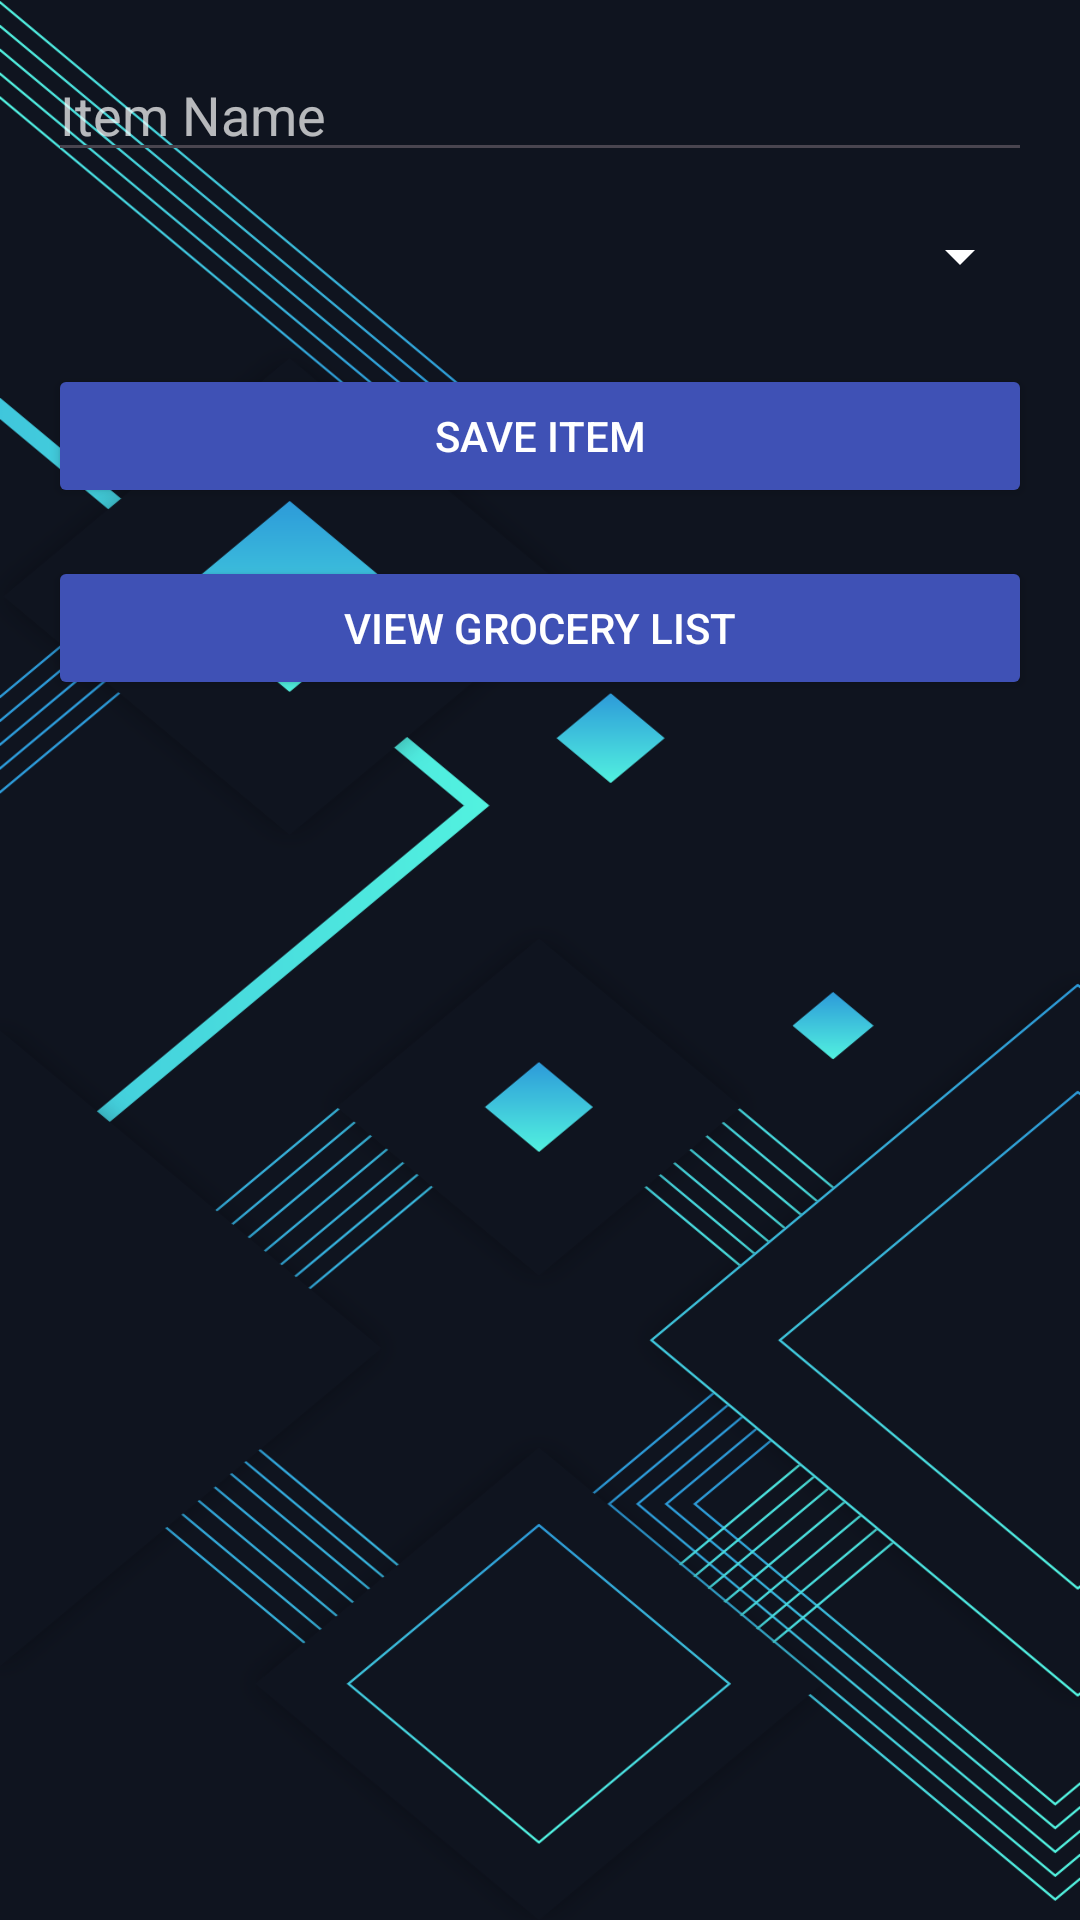

Layout XML and referenced resources for this Android screen:
<!-- AndroidManifest.xml: application theme Theme.EZList -->
<!-- res/layout/activity_grocery.xml -->
<?xml version="1.0" encoding="utf-8"?>
<ScrollView xmlns:android="http://schemas.android.com/apk/res/android"
    xmlns:app="http://schemas.android.com/apk/res-auto"
    xmlns:tools="http://schemas.android.com/tools"
    android:background="@drawable/background"
    android:layout_width="match_parent"
    android:layout_height="match_parent">

    <androidx.constraintlayout.widget.ConstraintLayout
        android:layout_width="match_parent"
        android:layout_height="wrap_content"
        android:padding="16dp">

        <EditText
            android:id="@+id/itemNameInput"
            android:layout_width="0dp"
            android:layout_height="wrap_content"
            android:hint="Item Name"
            android:textColor="#FFFFFF"
            android:textColorHint="#B3FFFFFF"
            app:layout_constraintTop_toTopOf="parent"
            app:layout_constraintStart_toStartOf="parent"
            app:layout_constraintEnd_toEndOf="parent" />

        <ListView
            android:id="@+id/searchResultsListView"
            android:layout_width="0dp"
            android:layout_height="200dp"
            android:visibility="gone"
            android:background="@color/black"
            android:divider="@android:color/darker_gray"
            android:dividerHeight="1dp"
            android:textColor="#FFFFFF"
            android:textSize="16sp"
            android:padding="8dp"
            android:elevation="10dp"
            app:layout_constraintTop_toBottomOf="@id/itemNameInput"
            app:layout_constraintStart_toStartOf="parent"
            app:layout_constraintEnd_toEndOf="parent"
            tools:ignore="MissingConstraints" />


        <Spinner
            android:id="@+id/categorySpinner"
            android:layout_width="0dp"
            android:layout_height="wrap_content"
            android:backgroundTint="#FFFFFF"
            android:popupBackground="#303F9F"
            app:layout_constraintTop_toBottomOf="@id/searchResultsListView"
            app:layout_constraintStart_toStartOf="parent"
            app:layout_constraintEnd_toEndOf="parent"
            android:layout_marginTop="16dp" />

        <Button
            android:id="@+id/addItemButton"
            android:layout_width="0dp"
            android:layout_height="wrap_content"
            android:text="Save Item"
            android:textColor="#FFFFFF"
            android:backgroundTint="#3F51B5"
            app:layout_constraintTop_toBottomOf="@id/categorySpinner"
            app:layout_constraintStart_toStartOf="parent"
            app:layout_constraintEnd_toEndOf="parent"
            android:layout_marginTop="24dp" />

        <Button
            android:id="@+id/viewPantry"
            android:layout_width="0dp"
            android:layout_height="wrap_content"
            android:text="View Grocery List"
            android:textColor="#FFFFFF"
            android:backgroundTint="#3F51B5"
            app:layout_constraintTop_toBottomOf="@id/addItemButton"
            app:layout_constraintStart_toStartOf="parent"
            app:layout_constraintEnd_toEndOf="parent"
            android:layout_marginTop="16dp" />


    </androidx.constraintlayout.widget.ConstraintLayout>
</ScrollView>
<!-- resources referenced by this layout -->
<resources>
  <!-- drawable background: png bitmap (drawable, 109465 bytes) -->
  <style name="Theme.EZList" parent="Base.Theme.EZList" />
  <style name="Base.Theme.EZList" parent="Theme.Material3.DayNight.NoActionBar">
          
          
      </style>
  <!-- not gathered from this repository: default colours our renderer supplied (Android Studio template values) -->
  <color name="black">#FF000000</color>
</resources>
